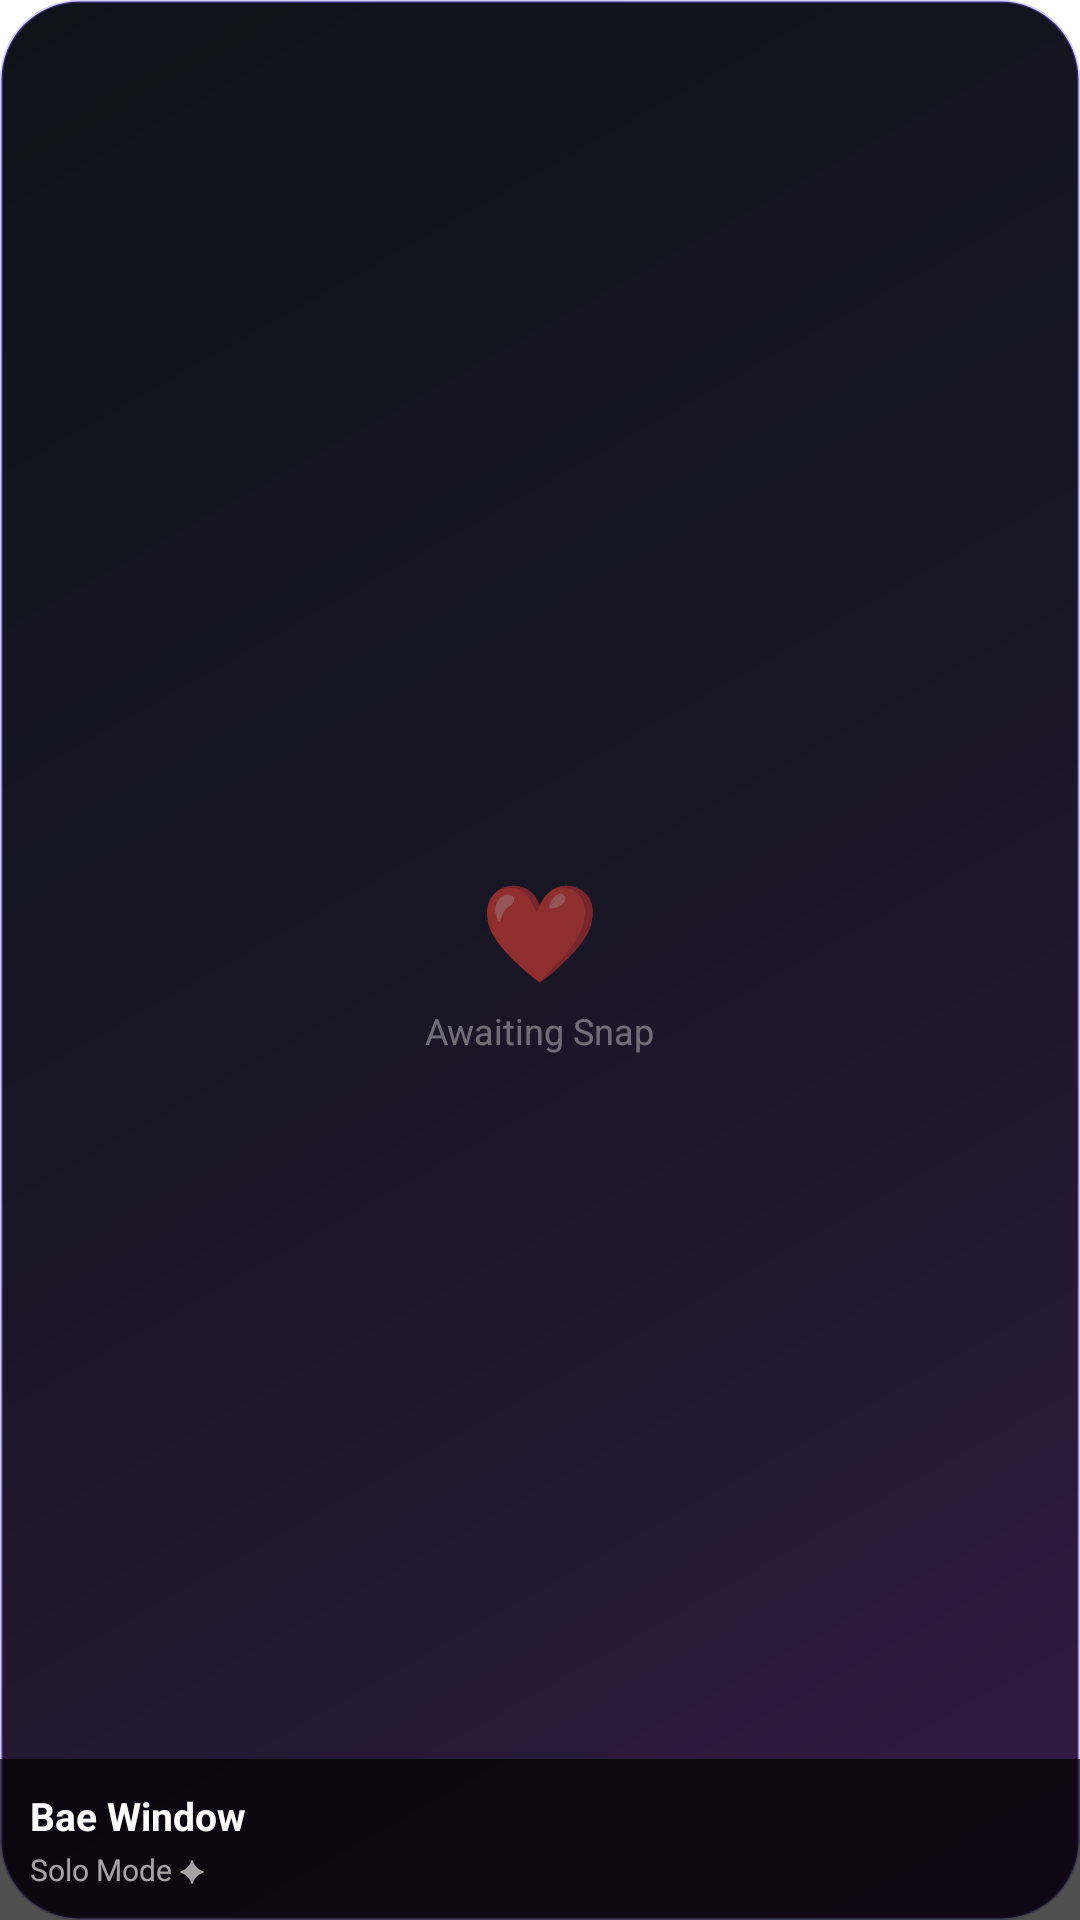

Layout XML and referenced resources for this Android screen:
<!-- AndroidManifest.xml: fallback theme Theme.MaterialComponents.DayNight.NoActionBar -->
<!-- res/layout/bae_window_widget.xml -->
<?xml version="1.0" encoding="utf-8"?>
<RelativeLayout xmlns:android="http://schemas.android.com/apk/res/android"
    android:layout_width="match_parent"
    android:layout_height="match_parent"
    android:background="@drawable/widget_background">

    
    <ImageView
        android:id="@+id/widget_image"
        android:layout_width="match_parent"
        android:layout_height="match_parent"
        android:scaleType="centerCrop"
        android:visibility="gone" />

    
    <LinearLayout
        android:id="@+id/widget_placeholder"
        android:layout_width="wrap_content"
        android:layout_height="wrap_content"
        android:layout_centerInParent="true"
        android:orientation="vertical"
        android:gravity="center">
        
        <TextView
            android:layout_width="wrap_content"
            android:layout_height="wrap_content"
            android:text="❤️"
            android:textSize="32sp" />
            
        <TextView
            android:layout_width="wrap_content"
            android:layout_height="wrap_content"
            android:layout_marginTop="4dp"
            android:text="Awaiting Snap"
            android:textColor="#60FFFFFF"
            android:textSize="12sp" />
    </LinearLayout>

    
    <LinearLayout
        android:layout_width="match_parent"
        android:layout_height="wrap_content"
        android:layout_alignParentBottom="true"
        android:background="#B0000000"
        android:orientation="vertical"
        android:padding="10dp">

        <TextView
            android:id="@+id/widget_title"
            android:layout_width="wrap_content"
            android:layout_height="wrap_content"
            android:text="Bae Window"
            android:textColor="#FFFFFF"
            android:textSize="13sp"
            android:textStyle="bold" />

        <TextView
            android:id="@+id/widget_status"
            android:layout_width="wrap_content"
            android:layout_height="wrap_content"
            android:layout_marginTop="2dp"
            android:text="Solo Mode ✦"
            android:textColor="#A0FFFFFF"
            android:textSize="10sp" />
    </LinearLayout>
</RelativeLayout>
<!-- resources referenced by this layout -->
<resources>
  <!-- drawable widget_background (drawable) -->
  <?xml version="1.0" encoding="utf-8"?>
  <shape xmlns:android="http://schemas.android.com/apk/res/android"
      android:shape="rectangle">
      <gradient
          android:angle="135"
          android:startColor="#321B43"
          android:centerColor="#191625"
          android:endColor="#10121A" />
      <corners android:radius="26dp" />
      <stroke
          android:width="1dp"
          android:color="#557D68FF" />
  </shape>
</resources>
